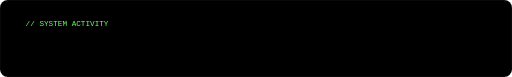
t = 0.00 s
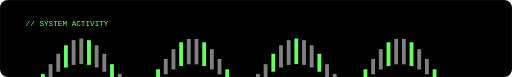
t = 1.45 s
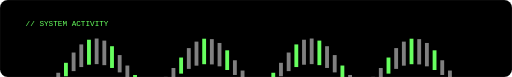
t = 1.64 s
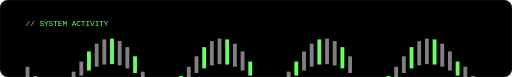
t = 1.83 s
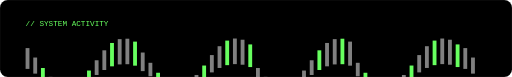
t = 2.01 s
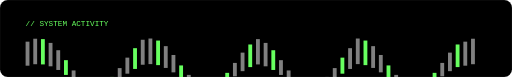
t = 2.39 s

The animated SVG that drew these frames (rendered in a browser with its animation timeline set to each time). Animation: 1 CSS @keyframes rule; one cycle of 2.95 s, repeats indefinitely.

<svg xmlns="http://www.w3.org/2000/svg" viewBox="0 0 800 120" width="800" height="120">
  <style>
    @keyframes pulse {
      0%, 100% { transform: scaleY(0.1); }
      50% { transform: scaleY(1); }
    }
    .bar { transform-origin: center; transform: scaleY(0.1); animation: pulse 1.5s ease-in-out infinite; }
  </style>
  <rect width="800" height="120" fill="#000000" rx="12" stroke="#FFFFFF" stroke-opacity="0.1" stroke-width="1"/>
  <text x="40" y="40" font-family="monospace" font-size="12" fill="#67FF5F">// SYSTEM ACTIVITY</text>
  
  <g transform="translate(40, 80)">
    <rect class="bar" x="0" y="-20" width="6" height="40" fill="#FFFFFF" fill-opacity="0.5" style="animation-delay: 0s"/>
    <rect class="bar" x="12" y="-20" width="6" height="40" fill="#FFFFFF" fill-opacity="0.5" style="animation-delay: 0.1s"/>
    <rect class="bar" x="24" y="-20" width="6" height="40" fill="#67FF5F" style="animation-delay: 0.2s"/>
    <rect class="bar" x="36" y="-20" width="6" height="40" fill="#FFFFFF" fill-opacity="0.5" style="animation-delay: 0.3s"/>
    <rect class="bar" x="48" y="-20" width="6" height="40" fill="#FFFFFF" fill-opacity="0.5" style="animation-delay: 0.4s"/>
    <rect class="bar" x="60" y="-20" width="6" height="40" fill="#67FF5F" style="animation-delay: 0.5s"/>
    <rect class="bar" x="72" y="-20" width="6" height="40" fill="#FFFFFF" fill-opacity="0.5" style="animation-delay: 0.6s"/>
    <rect class="bar" x="84" y="-20" width="6" height="40" fill="#FFFFFF" fill-opacity="0.5" style="animation-delay: 0.7s"/>
    <rect class="bar" x="96" y="-20" width="6" height="40" fill="#67FF5F" style="animation-delay: 0.8s"/>
    <rect class="bar" x="108" y="-20" width="6" height="40" fill="#FFFFFF" fill-opacity="0.5" style="animation-delay: 0.9s"/>
    <rect class="bar" x="120" y="-20" width="6" height="40" fill="#FFFFFF" fill-opacity="0.5" style="animation-delay: 1.0s"/>
    <rect class="bar" x="132" y="-20" width="6" height="40" fill="#67FF5F" style="animation-delay: 1.1s"/>
    <rect class="bar" x="144" y="-20" width="6" height="40" fill="#FFFFFF" fill-opacity="0.5" style="animation-delay: 1.2s"/>
    <rect class="bar" x="156" y="-20" width="6" height="40" fill="#FFFFFF" fill-opacity="0.5" style="animation-delay: 1.3s"/>
    <rect class="bar" x="168" y="-20" width="6" height="40" fill="#67FF5F" style="animation-delay: 1.4s"/>
    <rect class="bar" x="180" y="-20" width="6" height="40" fill="#FFFFFF" fill-opacity="0.5" style="animation-delay: 0.05s"/>
    <rect class="bar" x="192" y="-20" width="6" height="40" fill="#FFFFFF" fill-opacity="0.5" style="animation-delay: 0.15s"/>
    <rect class="bar" x="204" y="-20" width="6" height="40" fill="#67FF5F" style="animation-delay: 0.25s"/>
    <rect class="bar" x="216" y="-20" width="6" height="40" fill="#FFFFFF" fill-opacity="0.5" style="animation-delay: 0.35s"/>
    <rect class="bar" x="228" y="-20" width="6" height="40" fill="#FFFFFF" fill-opacity="0.5" style="animation-delay: 0.45s"/>
    <rect class="bar" x="240" y="-20" width="6" height="40" fill="#67FF5F" style="animation-delay: 0.55s"/>
    <rect class="bar" x="252" y="-20" width="6" height="40" fill="#FFFFFF" fill-opacity="0.5" style="animation-delay: 0.65s"/>
    <rect class="bar" x="264" y="-20" width="6" height="40" fill="#FFFFFF" fill-opacity="0.5" style="animation-delay: 0.75s"/>
    <rect class="bar" x="276" y="-20" width="6" height="40" fill="#67FF5F" style="animation-delay: 0.85s"/>
    <rect class="bar" x="288" y="-20" width="6" height="40" fill="#FFFFFF" fill-opacity="0.5" style="animation-delay: 0.95s"/>
    <rect class="bar" x="300" y="-20" width="6" height="40" fill="#FFFFFF" fill-opacity="0.5" style="animation-delay: 1.05s"/>
    <rect class="bar" x="312" y="-20" width="6" height="40" fill="#67FF5F" style="animation-delay: 1.15s"/>
    <rect class="bar" x="324" y="-20" width="6" height="40" fill="#FFFFFF" fill-opacity="0.5" style="animation-delay: 1.25s"/>
    <rect class="bar" x="336" y="-20" width="6" height="40" fill="#FFFFFF" fill-opacity="0.5" style="animation-delay: 1.35s"/>
    <rect class="bar" x="348" y="-20" width="6" height="40" fill="#67FF5F" style="animation-delay: 1.45s"/>
    <rect class="bar" x="360" y="-20" width="6" height="40" fill="#FFFFFF" fill-opacity="0.5" style="animation-delay: 0.2s"/>
    <rect class="bar" x="372" y="-20" width="6" height="40" fill="#FFFFFF" fill-opacity="0.5" style="animation-delay: 0.3s"/>
    <rect class="bar" x="384" y="-20" width="6" height="40" fill="#67FF5F" style="animation-delay: 0.4s"/>
    <rect class="bar" x="396" y="-20" width="6" height="40" fill="#FFFFFF" fill-opacity="0.5" style="animation-delay: 0.5s"/>
    <rect class="bar" x="408" y="-20" width="6" height="40" fill="#FFFFFF" fill-opacity="0.5" style="animation-delay: 0.6s"/>
    <rect class="bar" x="420" y="-20" width="6" height="40" fill="#67FF5F" style="animation-delay: 0.7s"/>
    <rect class="bar" x="432" y="-20" width="6" height="40" fill="#FFFFFF" fill-opacity="0.5" style="animation-delay: 0.8s"/>
    <rect class="bar" x="444" y="-20" width="6" height="40" fill="#FFFFFF" fill-opacity="0.5" style="animation-delay: 0.9s"/>
    <rect class="bar" x="456" y="-20" width="6" height="40" fill="#67FF5F" style="animation-delay: 1.0s"/>
    <rect class="bar" x="468" y="-20" width="6" height="40" fill="#FFFFFF" fill-opacity="0.5" style="animation-delay: 1.1s"/>
    <rect class="bar" x="480" y="-20" width="6" height="40" fill="#FFFFFF" fill-opacity="0.5" style="animation-delay: 1.2s"/>
    <rect class="bar" x="492" y="-20" width="6" height="40" fill="#67FF5F" style="animation-delay: 1.3s"/>
    <rect class="bar" x="504" y="-20" width="6" height="40" fill="#FFFFFF" fill-opacity="0.5" style="animation-delay: 1.4s"/>
    <rect class="bar" x="516" y="-20" width="6" height="40" fill="#FFFFFF" fill-opacity="0.5" style="animation-delay: 0.15s"/>
    <rect class="bar" x="528" y="-20" width="6" height="40" fill="#67FF5F" style="animation-delay: 0.25s"/>
    <rect class="bar" x="540" y="-20" width="6" height="40" fill="#FFFFFF" fill-opacity="0.5" style="animation-delay: 0.35s"/>
    <rect class="bar" x="552" y="-20" width="6" height="40" fill="#FFFFFF" fill-opacity="0.5" style="animation-delay: 0.45s"/>
    <rect class="bar" x="564" y="-20" width="6" height="40" fill="#67FF5F" style="animation-delay: 0.55s"/>
    <rect class="bar" x="576" y="-20" width="6" height="40" fill="#FFFFFF" fill-opacity="0.5" style="animation-delay: 0.65s"/>
    <rect class="bar" x="588" y="-20" width="6" height="40" fill="#FFFFFF" fill-opacity="0.5" style="animation-delay: 0.75s"/>
    <rect class="bar" x="600" y="-20" width="6" height="40" fill="#67FF5F" style="animation-delay: 0.85s"/>
    <rect class="bar" x="612" y="-20" width="6" height="40" fill="#FFFFFF" fill-opacity="0.5" style="animation-delay: 0.95s"/>
    <rect class="bar" x="624" y="-20" width="6" height="40" fill="#FFFFFF" fill-opacity="0.5" style="animation-delay: 1.05s"/>
    <rect class="bar" x="636" y="-20" width="6" height="40" fill="#67FF5F" style="animation-delay: 1.15s"/>
    <rect class="bar" x="648" y="-20" width="6" height="40" fill="#FFFFFF" fill-opacity="0.5" style="animation-delay: 1.25s"/>
    <rect class="bar" x="660" y="-20" width="6" height="40" fill="#FFFFFF" fill-opacity="0.5" style="animation-delay: 1.35s"/>
    <rect class="bar" x="672" y="-20" width="6" height="40" fill="#67FF5F" style="animation-delay: 1.45s"/>
    <rect class="bar" x="684" y="-20" width="6" height="40" fill="#FFFFFF" fill-opacity="0.5" style="animation-delay: 0s"/>
    <rect class="bar" x="696" y="-20" width="6" height="40" fill="#FFFFFF" fill-opacity="0.5" style="animation-delay: 0.1s"/>
  </g>
</svg>
